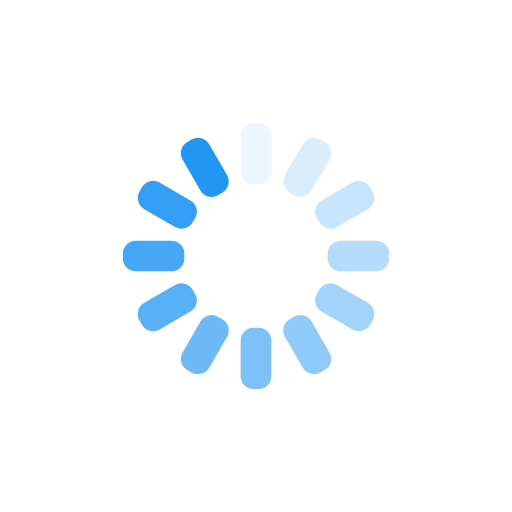
t = 0.00 s
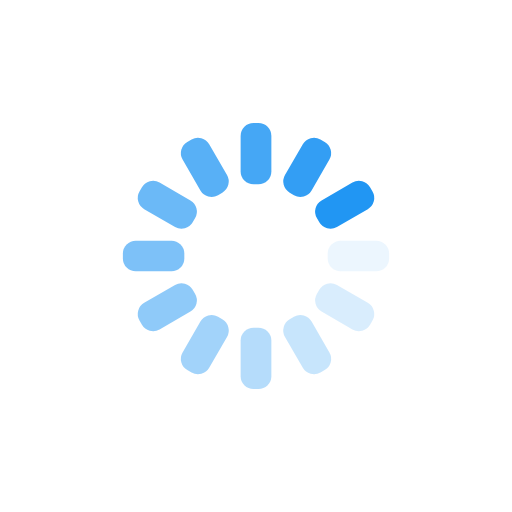
t = 0.25 s
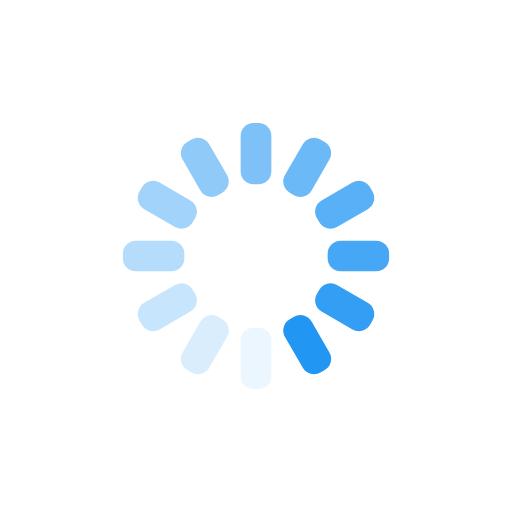
t = 0.50 s
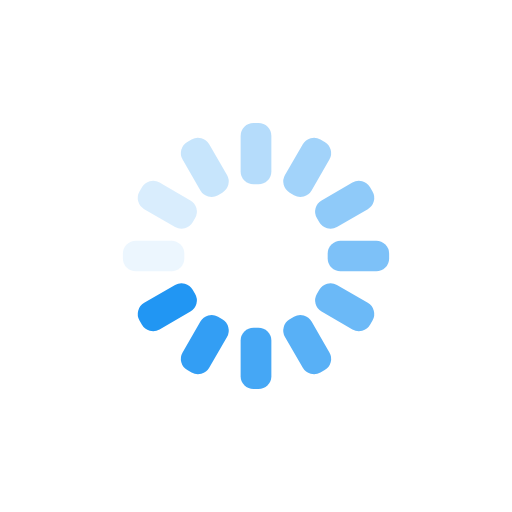
t = 0.75 s

The animated SVG that drew these frames (rendered in a browser with its animation timeline set to each time). Animation: 12 SMIL elements (animate=12); one cycle of 1.00 s, repeats indefinitely.

<svg xmlns="http://www.w3.org/2000/svg" xmlns:xlink="http://www.w3.org/1999/xlink" style="margin:auto;background:transparent;display:block;" width="200px" height="200px" viewBox="0 0 100 100" preserveAspectRatio="xMidYMid">
<g transform="rotate(0 50 50)">
  <rect x="47" y="24" rx="2.52" ry="2.52" width="6" height="12" fill="#2196F3">
    <animate attributeName="opacity" values="1;0" keyTimes="0;1" dur="1s" begin="-0.9166666666666666s" repeatCount="indefinite"></animate>
  </rect>
</g><g transform="rotate(30 50 50)">
  <rect x="47" y="24" rx="2.52" ry="2.52" width="6" height="12" fill="#2196F3">
    <animate attributeName="opacity" values="1;0" keyTimes="0;1" dur="1s" begin="-0.8333333333333334s" repeatCount="indefinite"></animate>
  </rect>
</g><g transform="rotate(60 50 50)">
  <rect x="47" y="24" rx="2.52" ry="2.52" width="6" height="12" fill="#2196F3">
    <animate attributeName="opacity" values="1;0" keyTimes="0;1" dur="1s" begin="-0.75s" repeatCount="indefinite"></animate>
  </rect>
</g><g transform="rotate(90 50 50)">
  <rect x="47" y="24" rx="2.52" ry="2.52" width="6" height="12" fill="#2196F3">
    <animate attributeName="opacity" values="1;0" keyTimes="0;1" dur="1s" begin="-0.6666666666666666s" repeatCount="indefinite"></animate>
  </rect>
</g><g transform="rotate(120 50 50)">
  <rect x="47" y="24" rx="2.52" ry="2.52" width="6" height="12" fill="#2196F3">
    <animate attributeName="opacity" values="1;0" keyTimes="0;1" dur="1s" begin="-0.5833333333333334s" repeatCount="indefinite"></animate>
  </rect>
</g><g transform="rotate(150 50 50)">
  <rect x="47" y="24" rx="2.52" ry="2.52" width="6" height="12" fill="#2196F3">
    <animate attributeName="opacity" values="1;0" keyTimes="0;1" dur="1s" begin="-0.5s" repeatCount="indefinite"></animate>
  </rect>
</g><g transform="rotate(180 50 50)">
  <rect x="47" y="24" rx="2.52" ry="2.52" width="6" height="12" fill="#2196F3">
    <animate attributeName="opacity" values="1;0" keyTimes="0;1" dur="1s" begin="-0.4166666666666667s" repeatCount="indefinite"></animate>
  </rect>
</g><g transform="rotate(210 50 50)">
  <rect x="47" y="24" rx="2.52" ry="2.52" width="6" height="12" fill="#2196F3">
    <animate attributeName="opacity" values="1;0" keyTimes="0;1" dur="1s" begin="-0.3333333333333333s" repeatCount="indefinite"></animate>
  </rect>
</g><g transform="rotate(240 50 50)">
  <rect x="47" y="24" rx="2.52" ry="2.52" width="6" height="12" fill="#2196F3">
    <animate attributeName="opacity" values="1;0" keyTimes="0;1" dur="1s" begin="-0.25s" repeatCount="indefinite"></animate>
  </rect>
</g><g transform="rotate(270 50 50)">
  <rect x="47" y="24" rx="2.52" ry="2.52" width="6" height="12" fill="#2196F3">
    <animate attributeName="opacity" values="1;0" keyTimes="0;1" dur="1s" begin="-0.16666666666666666s" repeatCount="indefinite"></animate>
  </rect>
</g><g transform="rotate(300 50 50)">
  <rect x="47" y="24" rx="2.52" ry="2.52" width="6" height="12" fill="#2196F3">
    <animate attributeName="opacity" values="1;0" keyTimes="0;1" dur="1s" begin="-0.08333333333333333s" repeatCount="indefinite"></animate>
  </rect>
</g><g transform="rotate(330 50 50)">
  <rect x="47" y="24" rx="2.52" ry="2.52" width="6" height="12" fill="#2196F3">
    <animate attributeName="opacity" values="1;0" keyTimes="0;1" dur="1s" begin="0s" repeatCount="indefinite"></animate>
  </rect>
</g>
</svg>
